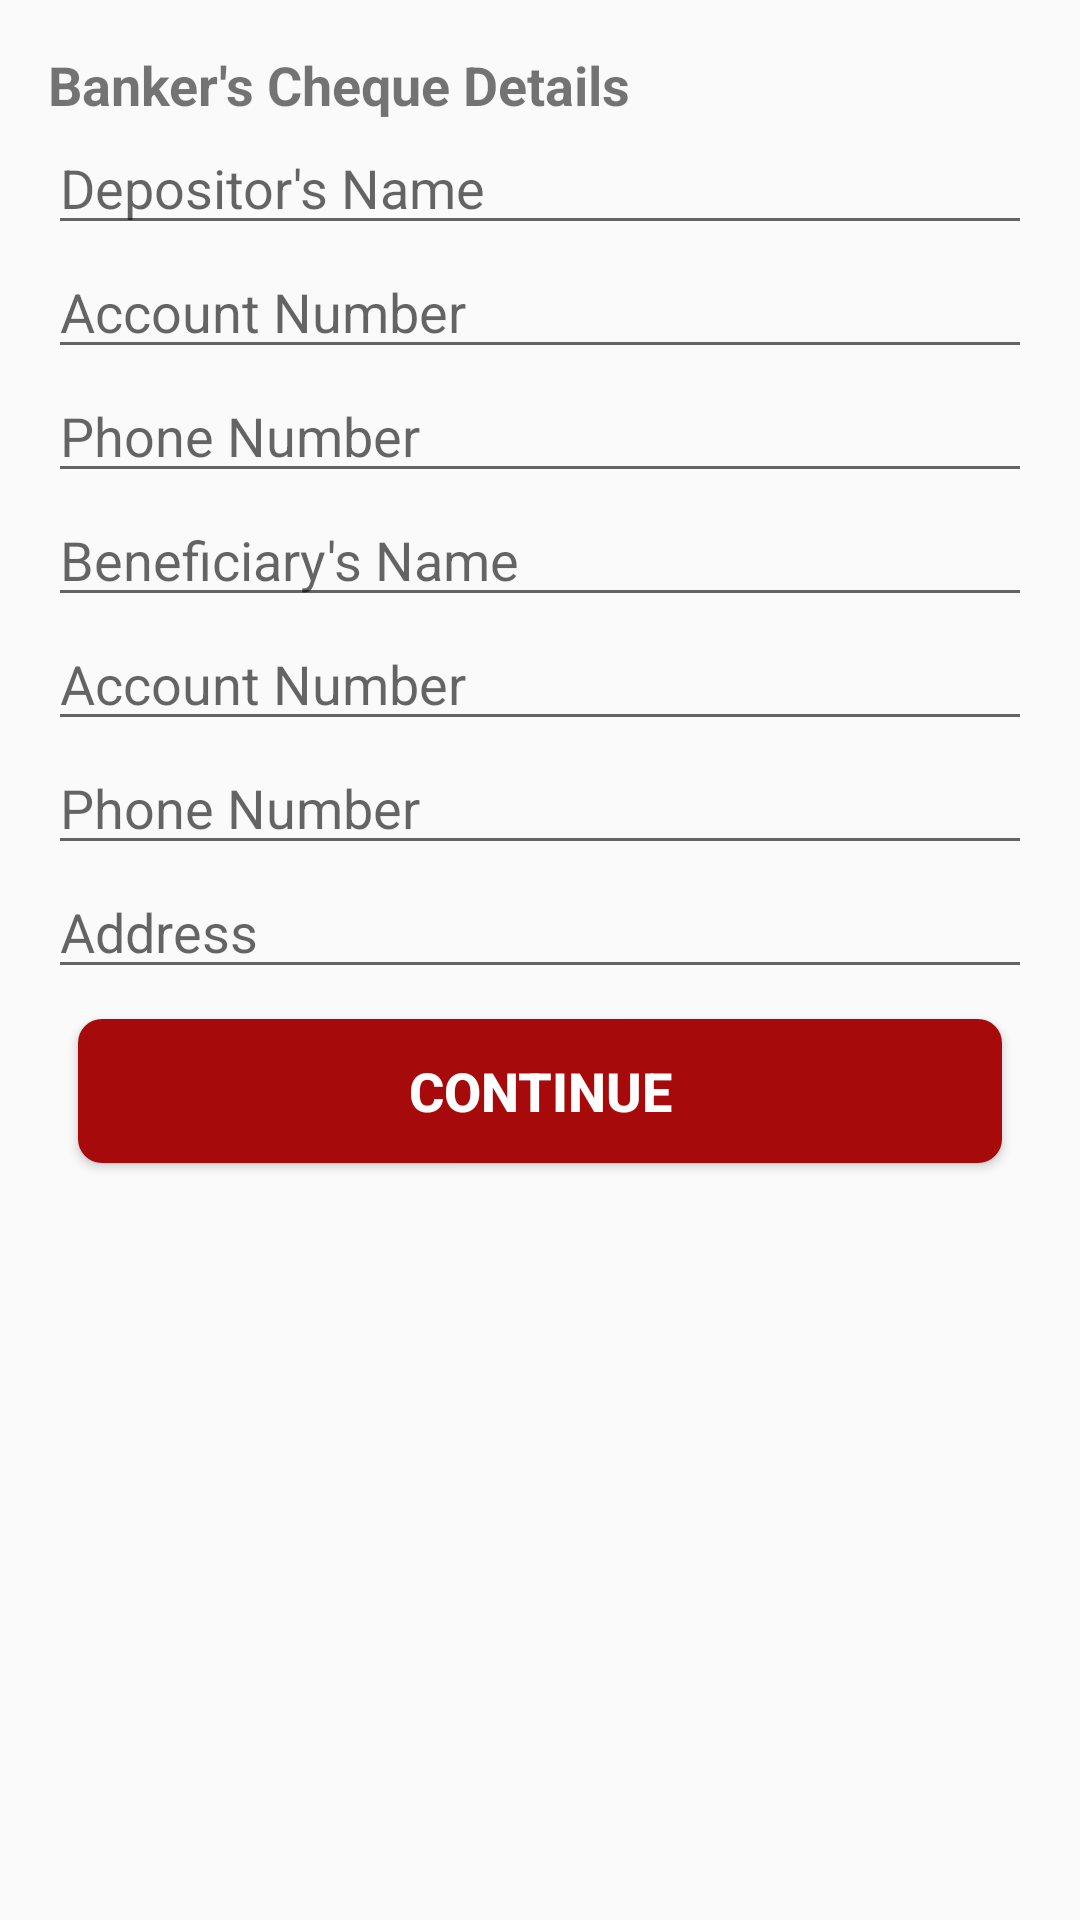

The Android layout XML behind this screen, and the referenced resources:
<!-- AndroidManifest.xml: application theme Theme.DiceRoller -->
<!-- res/layout/fragment_bankers.xml -->
<?xml version="1.0" encoding="utf-8"?>
<LinearLayout xmlns:android="http://schemas.android.com/apk/res/android"
    android:layout_width="match_parent"
    android:layout_height="match_parent"
    android:orientation="vertical"
    android:padding="16dp">

    <TextView
        android:id="@+id/tvTitle"
        android:layout_width="wrap_content"
        android:layout_height="wrap_content"
        android:text="Banker's Cheque Details"
        android:textSize="18sp"
        android:textStyle="bold" />

    <EditText
        android:id="@+id/editTextDepositorName"
        android:layout_width="match_parent"
        android:layout_height="wrap_content"
        android:hint="Depositor's Name" />

    <EditText
        android:id="@+id/editTextDepositorAccountNumber"
        android:layout_width="match_parent"
        android:layout_height="wrap_content"
        android:hint="Account Number" />

    <EditText
        android:id="@+id/editTextDepositorPhoneNumber"
        android:layout_width="match_parent"
        android:layout_height="wrap_content"
        android:hint="Phone Number" />

    <EditText
        android:id="@+id/editTextBeneficiaryName"
        android:layout_width="match_parent"
        android:layout_height="wrap_content"
        android:hint="Beneficiary's Name" />

    <EditText
        android:id="@+id/editTextBeneficiaryAccountNumber"
        android:layout_width="match_parent"
        android:layout_height="wrap_content"
        android:hint="Account Number" />

    <EditText
        android:id="@+id/editTextBeneficiaryPhoneNumber"
        android:layout_width="match_parent"
        android:layout_height="wrap_content"
        android:hint="Phone Number" />

    <EditText
        android:id="@+id/editTextBeneficiaryAddress"
        android:layout_width="match_parent"
        android:layout_height="wrap_content"
        android:hint="Address" />

    <Button
        android:id="@+id/btn"
        android:layout_width="match_parent"
        android:layout_height="wrap_content"
        android:text="@string/Continue"
        android:textSize="18sp"
        android:textStyle="bold"
        android:layout_margin="10dp"
        android:background="@drawable/rounded_button"
        android:textColor="@color/white"
        android:padding="10dp"
        />

</LinearLayout>
<!-- resources referenced by this layout -->
<resources>
  <color name="white">#FFFFFFFF</color>
  <!-- drawable rounded_button (drawable) -->
  <?xml version="1.0" encoding="utf-8"?>
  <shape xmlns:android="http://schemas.android.com/apk/res/android"
      android:shape="rectangle">
      <corners android:radius="8dp" /> 
      <solid android:color="@color/equity" /> 
  </shape>
  <string name="Continue">Continue</string>
  <style name="Theme.DiceRoller" parent="Theme.AppCompat.Light.DarkActionBar" />
  <color name="equity">#A60A0A</color>
</resources>
